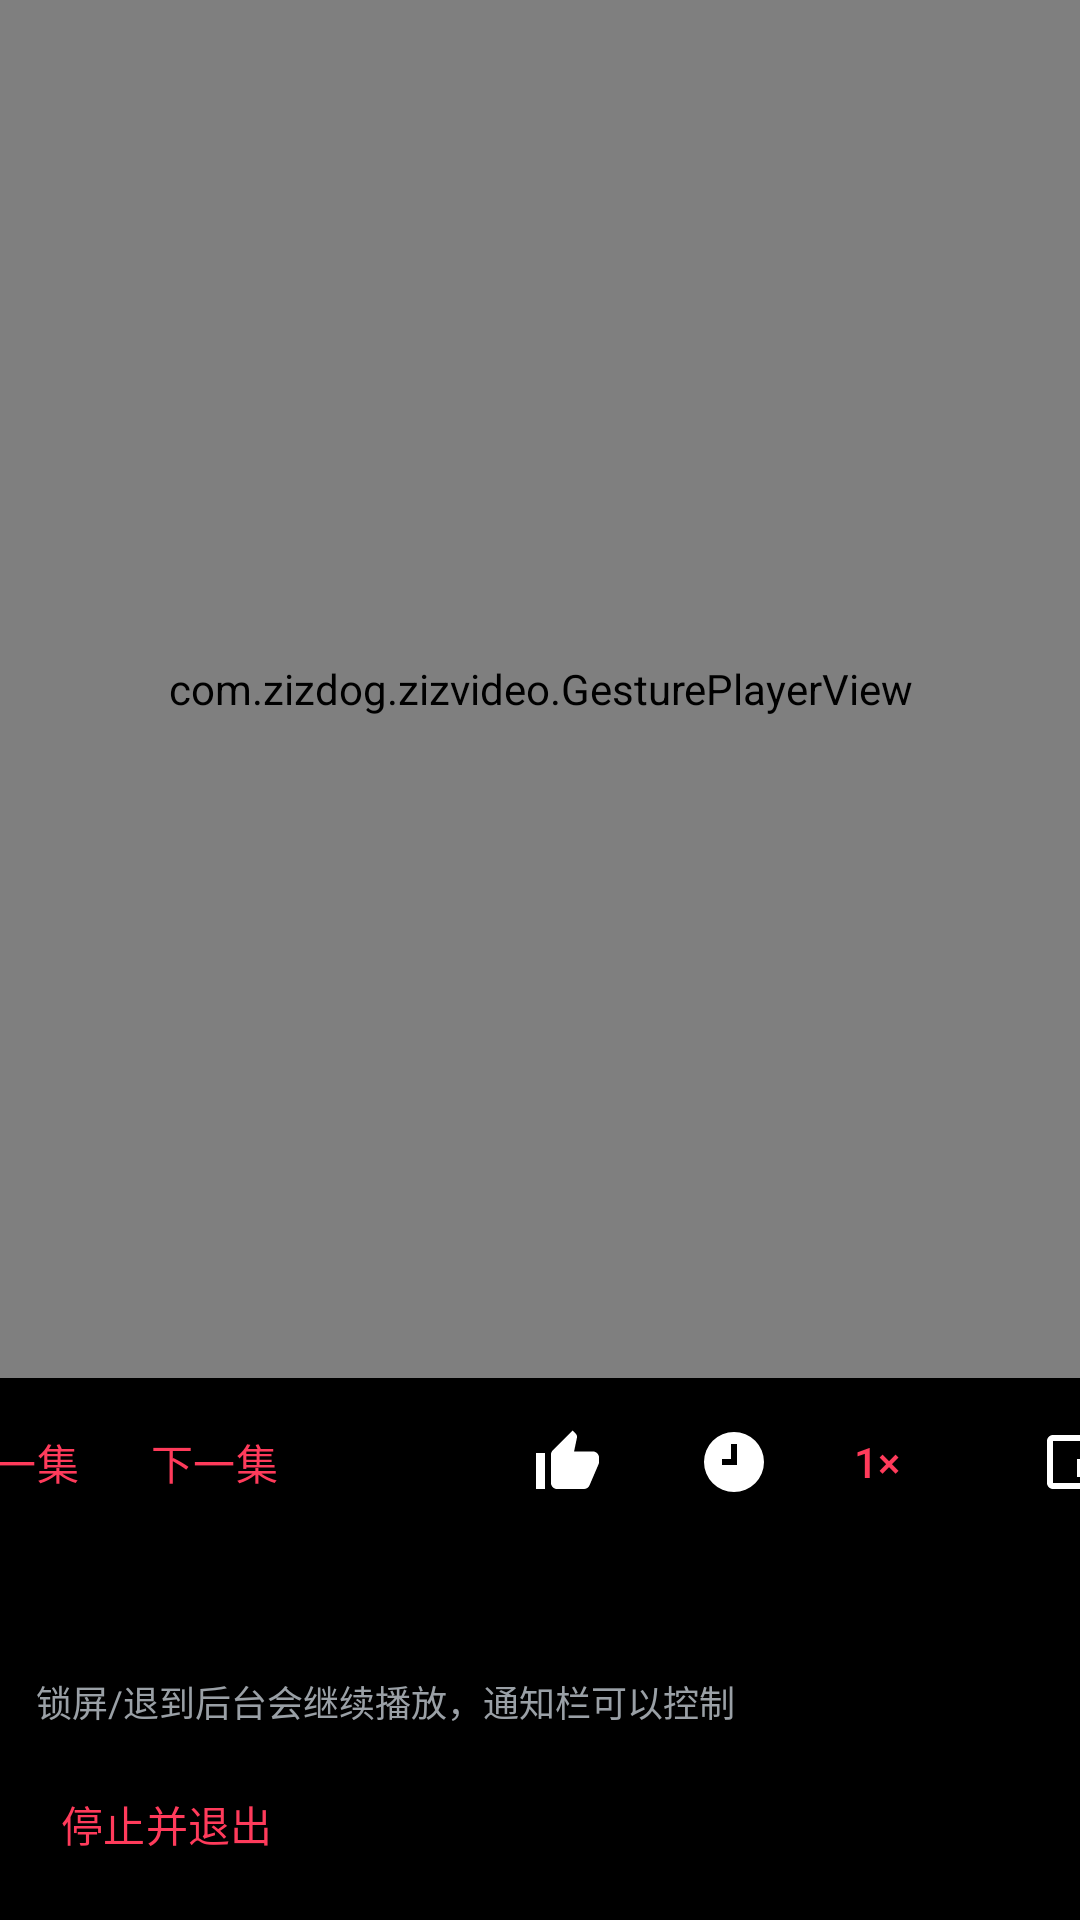

Android layout source for this screen:
<!-- AndroidManifest.xml: activity theme Theme.Zizvideo -->
<!-- res/layout/activity_player.xml -->
<?xml version="1.0" encoding="utf-8"?>
<LinearLayout xmlns:android="http://schemas.android.com/apk/res/android"
    xmlns:app="http://schemas.android.com/apk/res-auto"
    android:id="@+id/playerRoot"
    android:layout_width="match_parent"
    android:layout_height="match_parent"
    android:background="#FF000000"
    android:orientation="vertical">

    
    <FrameLayout
        android:layout_width="match_parent"
        android:layout_height="0dp"
        android:layout_weight="1">

        <com.zizdog.zizvideo.GesturePlayerView
            android:id="@+id/player"
            android:layout_width="match_parent"
            android:layout_height="match_parent"
            android:focusable="true"
            android:focusableInTouchMode="true"
            android:nextFocusDown="@id/fav"
            app:use_controller="true"
            app:show_buffering="when_playing"
            app:resize_mode="fit"
            app:surface_type="texture_view" />

        
        <ImageView
            android:id="@+id/likeBurst"
            android:layout_width="96dp"
            android:layout_height="96dp"
            android:layout_gravity="center"
            android:alpha="0"
            android:contentDescription="点赞反馈"
            android:src="@drawable/ic_thumb" />

        
        <TextView
            android:id="@+id/ffHint"
            android:layout_width="wrap_content"
            android:layout_height="wrap_content"
            android:layout_gravity="top|center_horizontal"
            android:layout_marginTop="16dp"
            android:background="#99000000"
            android:paddingHorizontal="12dp"
            android:paddingVertical="4dp"
            android:text="2× 快进中"
            android:textColor="#FFFFFFFF"
            android:textSize="13sp"
            android:visibility="gone" />
    </FrameLayout>

    <LinearLayout
        android:id="@+id/chrome"
        android:layout_width="match_parent"
        android:layout_height="wrap_content"
        android:orientation="vertical">

        
        <LinearLayout
            android:layout_width="match_parent"
            android:layout_height="wrap_content"
            android:orientation="horizontal"
            android:gravity="center"
            android:paddingVertical="4dp">

            <com.google.android.material.button.MaterialButton
                android:id="@+id/prev"
                style="@style/Widget.Material3.Button.TextButton"
                android:layout_width="wrap_content"
                android:layout_height="48dp"
                android:minWidth="0dp"
                android:nextFocusUp="@id/player"
                android:contentDescription="上一集"
                android:text="上一集"
                android:foreground="@drawable/tv_focus_bg" />

            <com.google.android.material.button.MaterialButton
                android:id="@+id/next"
                style="@style/Widget.Material3.Button.TextButton"
                android:layout_width="wrap_content"
                android:layout_height="48dp"
                android:minWidth="0dp"
                android:nextFocusUp="@id/player"
                android:contentDescription="下一集"
                android:text="下一集"
                android:foreground="@drawable/tv_focus_bg" />

            <ImageButton
                android:id="@+id/fav"
                android:nextFocusUp="@id/player"
                android:layout_width="56dp"
                android:layout_height="48dp"
                android:background="?android:attr/selectableItemBackgroundBorderless"
                android:contentDescription="收藏"
                android:src="@drawable/ic_heart" />

            <ImageButton
                android:id="@+id/like"
                android:nextFocusUp="@id/player"
                android:layout_width="56dp"
                android:layout_height="48dp"
                android:background="?android:attr/selectableItemBackgroundBorderless"
                android:contentDescription="喜欢"
                android:src="@drawable/ic_thumb" />

            <ImageButton
                android:id="@+id/later"
                android:nextFocusUp="@id/player"
                android:layout_width="56dp"
                android:layout_height="48dp"
                android:background="?android:attr/selectableItemBackgroundBorderless"
                android:contentDescription="稍后再看"
                android:src="@drawable/ic_clock" />

            
            <com.google.android.material.button.MaterialButton
                android:id="@+id/speed"
                android:nextFocusUp="@id/player"
                style="@style/Widget.Material3.Button.TextButton"
                android:layout_width="wrap_content"
                android:layout_height="48dp"
                android:minWidth="0dp"
                android:contentDescription="倍速"
                android:text="1×"
                android:foreground="@drawable/tv_focus_bg" />

            
            <com.google.android.material.button.MaterialButton
                android:id="@+id/offline"
                android:nextFocusUp="@id/player"
                style="@style/Widget.Material3.Button.TextButton"
                android:layout_width="wrap_content"
                android:layout_height="48dp"
                android:minWidth="0dp"
                android:contentDescription="离线缓存"
                android:text="缓存"
                android:foreground="@drawable/tv_focus_bg" />

            
            <ImageButton
                android:id="@+id/pip"
                android:nextFocusUp="@id/player"
                android:layout_width="56dp"
                android:layout_height="48dp"
                android:background="?android:attr/selectableItemBackgroundBorderless"
                android:contentDescription="画中画"
                android:src="@drawable/ic_pip" />
        </LinearLayout>

        <TextView
            android:id="@+id/nowPlaying"
            android:layout_width="match_parent"
            android:layout_height="wrap_content"
            android:padding="12dp"
            android:textColor="#FFEDEDED"
            android:textSize="14sp" />

        <TextView
            android:id="@+id/hint"
            android:layout_width="match_parent"
            android:layout_height="wrap_content"
            android:paddingHorizontal="12dp"
            android:text="锁屏/退到后台会继续播放，通知栏可以控制"
            android:textColor="#FF9AA0A6"
            android:textSize="12sp" />

            <com.google.android.material.button.MaterialButton
                android:id="@+id/stop"
                style="@style/Widget.Material3.Button.TextButton"
                android:layout_width="wrap_content"
                android:layout_height="wrap_content"
                android:layout_margin="8dp"
                android:nextFocusUp="@id/fav"
                android:text="停止并退出"
                android:foreground="@drawable/tv_focus_bg" />
    </LinearLayout>
</LinearLayout>
<!-- resources referenced by this layout -->
<resources>
  <!-- drawable ic_clock (drawable) -->
  <vector xmlns:android="http://schemas.android.com/apk/res/android"
      android:width="24dp" android:height="24dp" android:viewportWidth="24" android:viewportHeight="24">
      <path android:fillColor="#FFFFFFFF"
          android:pathData="M12,2a10,10 0 1,0 0,20 10,10 0 0,0 0,-20zM13,13h-5v-2h3V6h2v7z" />
  </vector>
  <!-- drawable ic_pip (drawable) -->
  <vector xmlns:android="http://schemas.android.com/apk/res/android"
      android:width="24dp" android:height="24dp" android:viewportWidth="24" android:viewportHeight="24">
      <path android:fillColor="#FFFFFFFF"
          android:pathData="M19,11h-8v6h8v-6zM23,19V4.98C23,3.88 22.1,3 21,3H3c-1.1,0 -2,0.88 -2,1.98V19c0,1.1 0.9,2 2,2h18c1.1,0 2,-0.9 2,-2zM21,19.02H3V4.97h18v14.05z" />
  </vector>
  <!-- drawable ic_thumb (drawable) -->
  <vector xmlns:android="http://schemas.android.com/apk/res/android"
      android:width="24dp" android:height="24dp" android:viewportWidth="24" android:viewportHeight="24">
      <path android:fillColor="#FFFFFFFF"
          android:pathData="M2,21h3V9H2v12zM23,10.5c0,-1.1 -0.9,-2 -2,-2h-6.31l0.95,-4.57 0.03,-0.32c0,-0.41 -0.17,-0.79 -0.44,-1.06L14.17,1.5 7.59,8.09C7.22,8.45 7,8.97 7,9.5V19c0,1.1 0.9,2 2,2h9c0.83,0 1.54,-0.5 1.84,-1.22l3.02,-7.05c0.09,-0.23 0.14,-0.47 0.14,-0.73v-1.5z" />
  </vector>
  <!-- drawable tv_focus_bg (drawable) -->
  <?xml version="1.0" encoding="utf-8"?>
  <selector xmlns:android="http://schemas.android.com/apk/res/android">
      <item android:state_focused="true">
          <shape android:shape="rectangle">
              <solid android:color="#573EA6FF" />
              <stroke android:width="2dp" android:color="#FF3EA6FF" />
              <corners android:radius="12dp" />
          </shape>
      </item>
      <item android:state_pressed="true">
          <shape android:shape="rectangle">
              <solid android:color="#33FFFFFF" />
              <corners android:radius="12dp" />
          </shape>
      </item>
      <item>
          <shape android:shape="rectangle">
              <solid android:color="#00000000" />
              <corners android:radius="12dp" />
          </shape>
      </item>
  </selector>
  <style name="Theme.Zizvideo" parent="Theme.Material3.Dark.NoActionBar">
          <item name="colorPrimary">#FF3B5B</item>
          <item name="android:statusBarColor">#FF101014</item>
          <item name="android:navigationBarColor">#FF101014</item>
          <item name="android:windowBackground">#FF101014</item>
      </style>
</resources>
